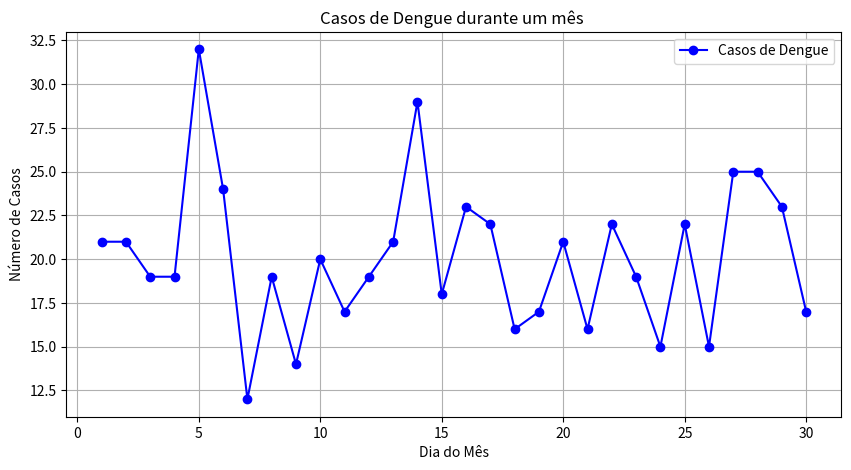

Reproduce this figure in Python.
import matplotlib.pyplot as plt
import numpy as np

np.random.seed(0)
dias = np.arange(1, 31)
casos_dengue = np.random.poisson(lam = 20, size = 30)

plt.figure(figsize=(10,5))
plt.plot(dias, casos_dengue, marker='o', linestyle='-', color = 'b', label='Casos de Dengue')
plt.xlabel('Dia do Mês')
plt.ylabel('Número de Casos')
plt.title("Casos de Dengue durante um mês ")
plt.legend()
plt.grid(True)
plt.show()